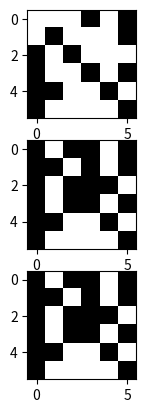

Generate this figure with matplotlib:
import numpy as np
import matplotlib.pyplot as plt
import random
import sys
from PIL import Image
np.set_printoptions(threshold=sys.maxsize)
#processing image into np array
class hop:
    #sample inputted
    def __init__(self,init_sample):
        self.states=np.array(init_sample)
        self.dim=self.states.shape
        self.states=np.array(init_sample).flatten()
    #function to update states of each node
    #nstates= neuron states inputted
    #weights= weights between node, to be a NxN array where N is the number of nodes
    def update(self):
        #holder for new state
        new_state= np.array(self.states)
        for i in range(len(self.states)):
            #new weight
            nw=0

            for j in range(len(self.states)):
                nw+=int(self.states[j])* int(self.weights[i][j])

            if nw>=0:
                new_state[i]=1
            else:
                new_state[i]=-1
        #storing states in object

        self.states=new_state

    #memory= pattern to memorize
    def train_weights(self,memory):
        #rets = weights corresponding to memory states
        ret = np.outer(memory, memory)
        for i in range(len(memory)*len(memory[0])):
            ret[i][i]=0
            #storing weights into class
        print(ret)
        self.weights=ret

    def visualize(self):
        img_array = self.states.reshape(self.dim)
        plt.imshow(img_array, cmap="gray")
        plt.title("Hopfield Network State")
        plt.show()
    #max= number of neurons killed
    def kill_neurons(self,max):

        for x in range(max):
            r=random.randint(0,len(self.weights)-1)
            print(r)
            for i in range(len(self.states)):
                for x in range(len(self.weights[r])):
                    self.weights[r][x]=0
            for i in range(len(self.states)):
                    self.weights[i][r]=0


sample=[[-1,1,-1,-1,1,1],[-1,1,1,1,1,-1],
     [-1,1,1,-1,1,-1],[-1,1,-1,1,-1,1],
     [-1,1,-1,1,-1,1],[-1,1,1,1,1,-1]
     ]

real=[[-1,1,-1,-1,1,-1,],
      [-1,-1,1,-1,1,-1],
      [-1,1,-1,-1,-1,1],[-1,1,-1,-1,1,-1,],
      [-1,-1,1,1,-1,1],[-1,1,1,1,1,-1]
      ]


fig, axs = plt.subplots(3) 
f1=hop(sample)
f2=hop(sample)
f1.train_weights(real)
f1.kill_neurons(10)

for i in range(10):
    f1.update()

img_array = f1.states.reshape(f1.dim)
axs[0].imshow(img_array, cmap="gray")

f2.train_weights(real)

for i in range(10):
    f2.update()

img_array = f2.states.reshape(f2.dim)

axs[1].imshow(img_array, cmap="gray")
img_array = np.array(real).reshape(f2.dim)
axs[2].imshow(img_array, cmap="gray")
plt.show()
